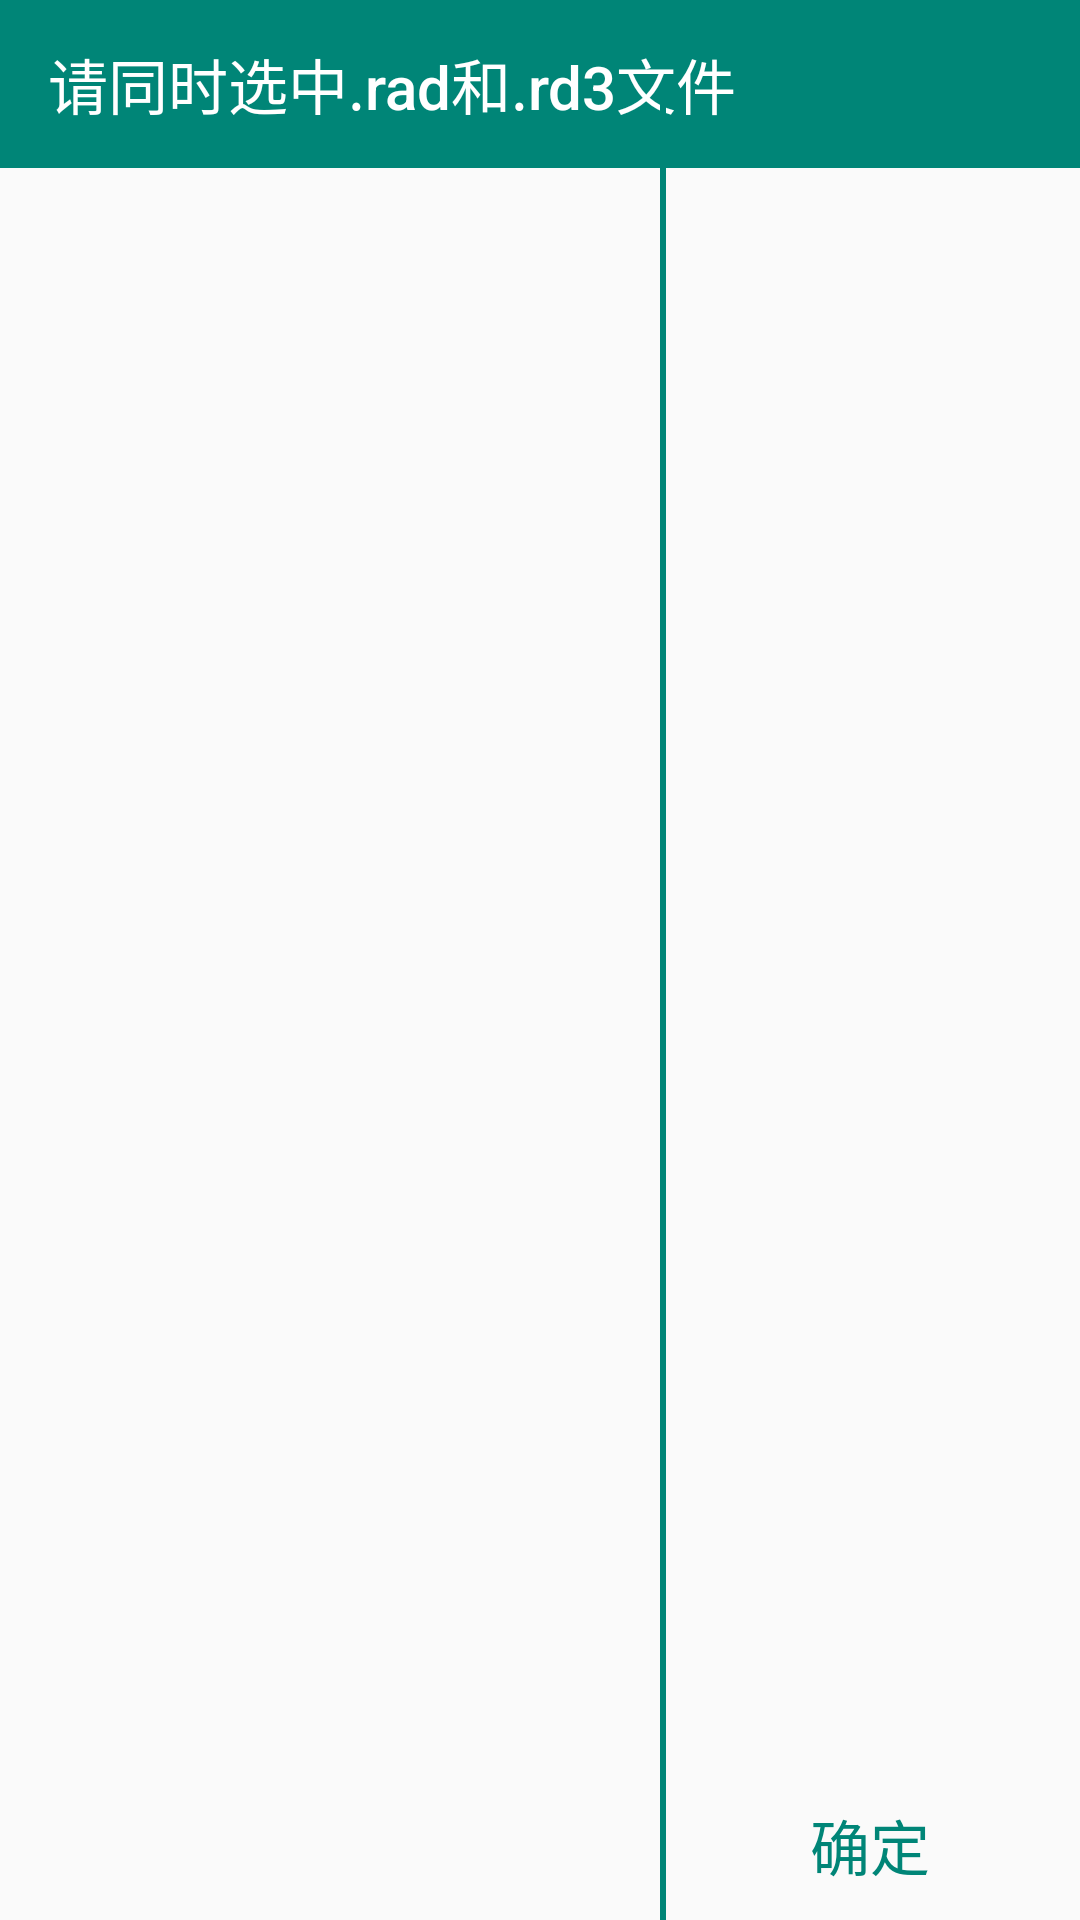

Layout XML and referenced resources for this Android screen:
<!-- AndroidManifest.xml: application theme AppTheme -->
<!-- res/layout/activity_find_file.xml -->
<?xml version="1.0" encoding="utf-8"?>
<layout xmlns:android="http://schemas.android.com/apk/res/android"
    xmlns:app="http://schemas.android.com/apk/res-auto"
    xmlns:tools="http://schemas.android.com/tools"
    tools:context=".ui.activity.MainActivity">

    <androidx.constraintlayout.widget.ConstraintLayout
        android:layout_width="match_parent"
        android:layout_height="match_parent">

        <com.google.android.material.appbar.AppBarLayout
            android:id="@+id/action_bar"
            android:layout_width="match_parent"
            android:layout_height="?actionBarSize"
            app:layout_constraintTop_toTopOf="parent">

            <androidx.appcompat.widget.Toolbar
                app:title="请同时选中.rad和.rd3文件"
                app:titleTextColor="@color/white"
                android:id="@+id/tool_bar"
                android:layout_width="match_parent"
                android:layout_height="match_parent" />

        </com.google.android.material.appbar.AppBarLayout>

        <androidx.recyclerview.widget.RecyclerView
            android:id="@+id/rv_dirs_list"
            android:layout_width="200dp"
            android:layout_height="match_parent"
            android:layout_marginTop="?actionBarSize"
            android:layout_marginStart="20dp"
            app:layout_constraintLeft_toLeftOf="parent"
            app:layout_constraintTop_toTopOf="parent" />

        <View
            android:id="@+id/vertical_line"
            android:layout_width="2dp"
            android:layout_height="wrap_content"
            android:background="@color/colorPrimary"
            app:layout_constraintBottom_toBottomOf="parent"
            app:layout_constraintLeft_toRightOf="@+id/rv_dirs_list"
            app:layout_constraintTop_toBottomOf="@+id/action_bar" />

        <androidx.recyclerview.widget.RecyclerView
            android:id="@+id/rv_files_list"
            android:layout_width="0dp"
            android:layout_height="0dp"
            app:layout_constraintLeft_toRightOf="@+id/vertical_line"
            app:layout_constraintRight_toRightOf="parent"
            app:layout_constraintBottom_toTopOf="@+id/bt_ensure"
            app:layout_constraintTop_toBottomOf="@+id/action_bar" />

        <TextView
            android:background="?android:attr/selectableItemBackground"
            android:text="确定"
            android:gravity="center"
            android:textSize="20sp"
            android:textColor="@color/colorPrimary"
            android:clickable="false"
            android:layout_marginEnd="20dp"
            android:id="@+id/bt_ensure"
            app:layout_constraintRight_toRightOf="parent"
            app:layout_constraintBottom_toBottomOf="parent"
            android:layout_width="100dp"
            android:layout_height="50dp"/>

    </androidx.constraintlayout.widget.ConstraintLayout>
</layout>
<!-- resources referenced by this layout -->
<resources>
  <color name="colorPrimary">#008577</color>
  <style name="AppTheme" parent="Theme.AppCompat.Light.DarkActionBar">
          
          <item name="colorPrimary">@color/colorPrimary</item>
          <item name="colorPrimaryDark">@color/colorPrimaryDark</item>
          <item name="colorAccent">@color/colorAccent</item>
      </style>
  <color name="colorPrimaryDark">#00574B</color>
  <color name="colorAccent">#D81B60</color>
  <!-- not gathered from this repository: default colours our renderer supplied (Android Studio template values) -->
  <color name="white">#FFFFFFFF</color>
</resources>
